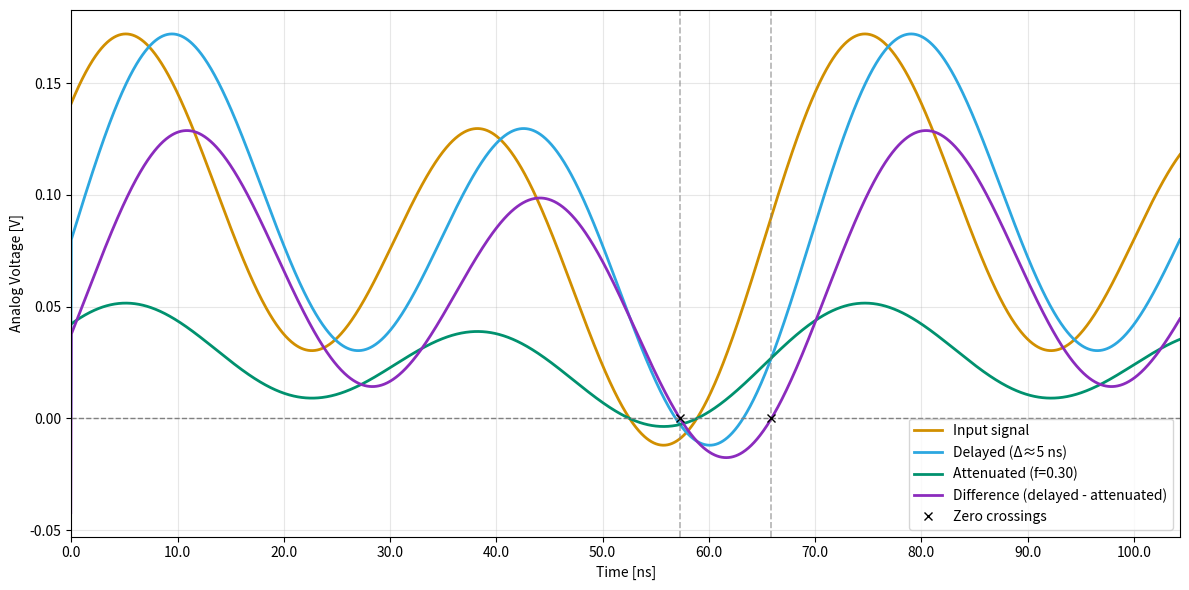

The script that saved this image:
import numpy as np
import matplotlib.pyplot as plt


delay_ns = 5
attenuation = 0.30

t = np.linspace(0, 125, 2000)


def input_signal(t):
    y = 0.07 * np.sin(2 * np.pi * t / 40)
    y += 0.03 * np.sin(2 * np.pi * t / 80)
    y += 0.08
    return y


def delay_signal(signal, t, delay):
    return np.interp(t - delay, t, signal, left=0, right=0)


def attenuate_signal(signal, factor):
    return factor * signal

y_in = input_signal(t)
y_delayed = delay_signal(y_in, t, delay_ns)
y_attenuated = attenuation * y_in
y_diff = y_delayed - y_attenuated


zero_crossings = []

for i in range(len(y_diff) - 1):
    if y_diff[i] * y_diff[i + 1] < 0:
        t_zero = t[i] - y_diff[i] * (t[i + 1] - t[i]) / (y_diff[i + 1] - y_diff[i])
        zero_crossings.append(t_zero)

zero_crossings = np.array(zero_crossings)


plt.figure(figsize=(12, 6))

plt.plot(t, y_in, color='#d18f00', linewidth=2, label='Input signal')
plt.plot(t, y_delayed, color='#2ca7e0', linewidth=2, label=f'Delayed (Δ≈{delay_ns} ns)')
plt.plot(t, y_attenuated, color='#00916e', linewidth=2, label=f'Attenuated (f={attenuation:.2f})')
plt.plot(t, y_diff, color='#8b2bbd', linewidth=2, label='Difference (delayed - attenuated)')

plt.axhline(0, color='gray', linestyle='--', linewidth=1)
zero_crossings = [tz for tz in zero_crossings if 10 < tz < 115]

for tz in zero_crossings:
    plt.axvline(tz, color='gray', linestyle='--', linewidth=1.2, alpha=0.6)
    plt.plot(tz, 0, 'x', color='black')

plt.plot([], [], 'x', color='black', label='Zero crossings')


plt.xlim(5, 125)
plt.xticks(np.linspace(5, 120, 11), np.linspace(0, 100, 11))

plt.xlabel('Time [ns]')
plt.ylabel('Analog Voltage [V]')

plt.grid(True, alpha=0.3)

plt.legend(loc='lower right')
plt.tight_layout()
plt.show()
